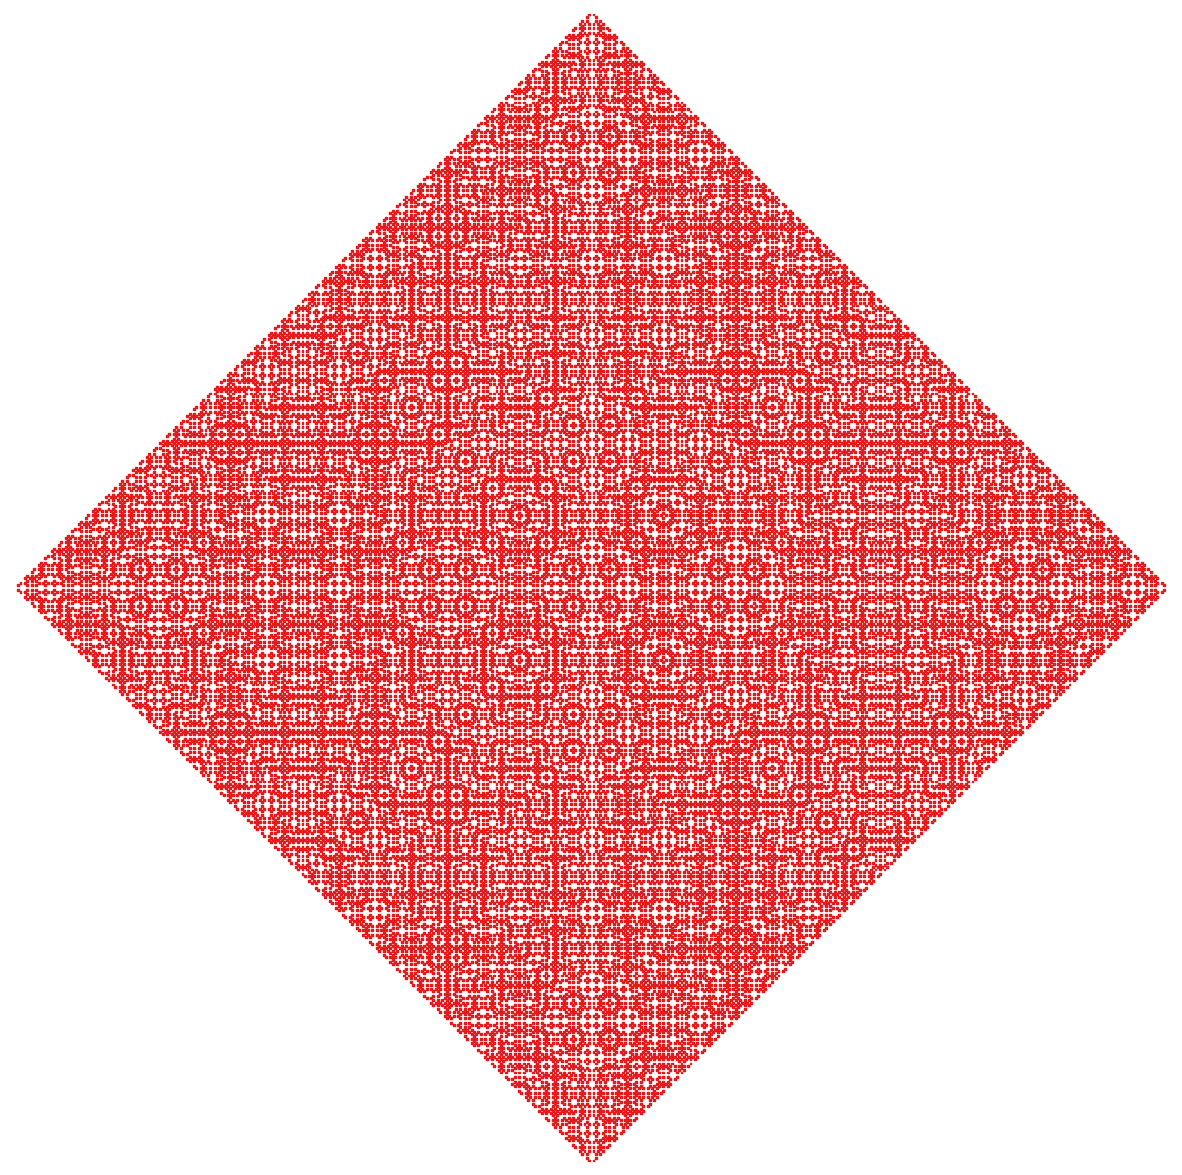

Source code (Python):
import matplotlib.pyplot as plt
from itertools import chain

GENERATORS = {"a", "b", "a_inv", "b_inv"}
FIGSIZE = (15, 15)
MARKER_SIZE = 2
MAX_ORDER = 9
EXCLUDE = False
KNOT_FILTER = lambda braid: get_num_components(braid) == 1


def generate_braids(max_order, parent_braid=(), exclude_redundant=True):
    """
    Generate all possible braids of order 0 to max_order
    """
    if len(parent_braid) == max_order:
        return [parent_braid]

    redundant_op = None
    if parent_braid and exclude_redundant:
        prev_op = parent_braid[-1]
        redundant_op = prev_op[0] if prev_op.endswith("_inv") else prev_op + "_inv"

    braids = []
    for g in GENERATORS - {redundant_op}:
        new_braid = parent_braid + (g,)
        braids.extend(generate_braids(max_order, new_braid, exclude_redundant))
    return braids


def get_braid_pos(braid):
    """
    Get the positional embedding of a braid in the free group cayley graph
    """
    pos = [0, 0]
    for i, op in enumerate(braid):
        op_sign = -1 if op.endswith("_inv") else 1
        if op[0] == "a":
            pos[0] += op_sign * (1 / 2) ** i
        elif op[0] == "b":
            pos[1] += op_sign * (1 / 2) ** i
    return pos


def get_num_components(braid):
    """
    Get the number of connected components in the braid
    """
    perm = list(range(3))
    for op in braid:
        if op[0] == "a":
            perm[0], perm[1] = perm[1], perm[0]
        elif op[0] == "b":
            perm[1], perm[2] = perm[2], perm[1]
    mismatches = sum(perm[i] != i for i in range(3))
    return {0: 3, 2: 2, 3: 1}[mismatches]


if __name__ == "__main__":
    print("Generating braids...")
    braids = list(
        chain(
            *[generate_braids(i, exclude_redundant=EXCLUDE) for i in range(MAX_ORDER)]
        )
    )
    print(f"Generated {len(braids)} braids")

    if KNOT_FILTER:
        print("Filtering braids...")
        braids = [braid for braid in braids if KNOT_FILTER(braid)]
        print(f"Filtered to {len(braids)} braids")

    print("Computing braid positions...")
    braid_positions = [get_braid_pos(braid) for braid in braids]

    print("Computing number of components...")
    num_components = [get_num_components(braid) for braid in braids]

    print("Plotting...")
    plt.figure(figsize=FIGSIZE)
    plt.axis("equal")
    plt.axis("off")
    plt.xlim(-2, 2)
    plt.ylim(-2, 2)
    plt.scatter(
        [pos[0] for pos in braid_positions],
        [pos[1] for pos in braid_positions],
        c=num_components,
        cmap="Set1",
        s=MARKER_SIZE,
        marker="s",
    )
    plt.savefig("free_cayley.png")
    plt.show()
